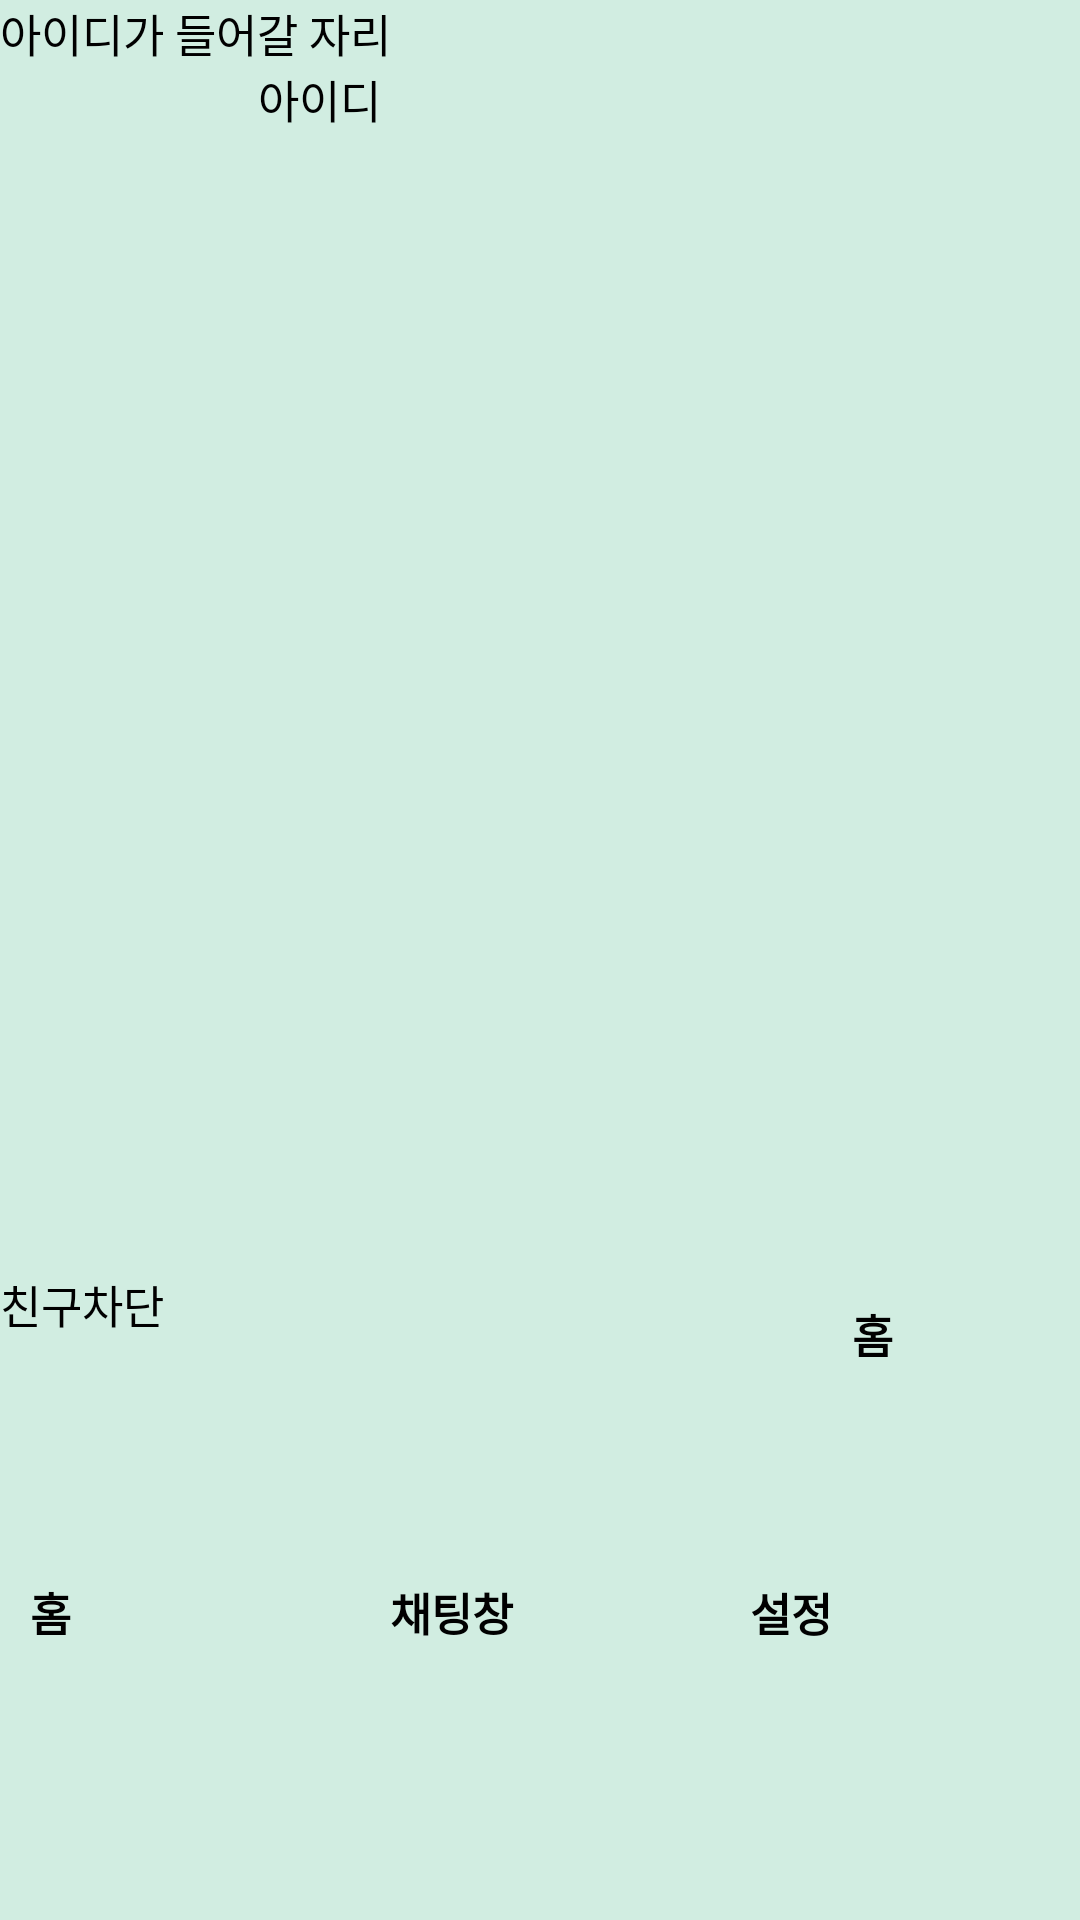

This screen was rendered from an Android layout file. Write that file and the resources it references.
<!-- AndroidManifest.xml: application theme Theme.Chat01 -->
<!-- res/layout/activity_setting.xml -->
<?xml version="1.0" encoding="utf-8"?>
<LinearLayout xmlns:android="http://schemas.android.com/apk/res/android"
    xmlns:app="http://schemas.android.com/apk/res-auto"
    xmlns:tools="http://schemas.android.com/tools"
    android:layout_width="match_parent"
    android:layout_height="match_parent"
    android:orientation="vertical"
    tools:context=".SettingActivity"
    android:background="#d1ede1">

    <TextView
        android:id="@+id/testId"
        android:layout_width="match_parent"
        android:layout_height="wrap_content"
        android:hint="아이디가 들어갈 자리"
        android:textSize="15dp"></TextView>

    <ScrollView
        android:layout_width="match_parent"
        android:layout_height="0dp"
        android:layout_weight="6.5">

        <LinearLayout
            android:layout_width="match_parent"
            android:layout_height="wrap_content"
            android:orientation="vertical">

            <LinearLayout
                android:layout_width="match_parent"
                android:layout_height="100dp"
                android:orientation="horizontal">

                <ImageView
                    android:layout_width="0dp"
                    android:layout_height="match_parent"
                    android:layout_weight="1"
                    android:layout_margin="10dp"></ImageView>

                <TextView
                    android:layout_width="0dp"
                    android:layout_height="match_parent"
                    android:layout_weight="4"
                    android:layout_marginRight="10dp"
                    android:hint="아이디"
                    android:textSize="15dp"></TextView>


            </LinearLayout>


        </LinearLayout>

    </ScrollView>

    <LinearLayout
        android:layout_width="match_parent"
        android:layout_height="0dp"
        android:layout_weight="1.5"
        android:orientation="horizontal">

        <EditText
            android:layout_width="0dp"
            android:layout_height="match_parent"
            android:layout_weight="4"
            android:layout_marginRight="10dp"
            android:hint="친구차단"
            android:textSize="15dp"
            android:id="@+id/editDeleteFriend"></EditText>

        <Button
            android:layout_width="0dp"
            android:layout_height="match_parent"
            android:layout_weight="1"
            android:layout_gravity="center"
            android:text="홈"
            android:layout_margin="10dp"
            android:textSize="15dp"
            android:textStyle="bold"
            android:id="@+id/btnDeleteFriend"></Button>

    </LinearLayout>

    <LinearLayout
        android:layout_width="match_parent"
        android:layout_height="0dp"
        android:layout_weight="2"
        android:orientation="horizontal">


        <Button
            android:layout_width="0dp"
            android:layout_height="match_parent"
            android:layout_weight="1"
            android:layout_gravity="center"
            android:text="홈"
            android:layout_margin="10dp"
            android:textSize="15dp"
            android:textStyle="bold"
            android:id="@+id/btnHome"></Button>

        <Button
            android:layout_width="0dp"
            android:layout_height="match_parent"
            android:layout_weight="1"
            android:layout_gravity="center"
            android:text="채팅창"
            android:layout_margin="10dp"
            android:textSize="15dp"
            android:textStyle="bold"
            android:id="@+id/btnChatList"></Button>

        <Button
            android:layout_width="0dp"
            android:layout_height="match_parent"
            android:layout_weight="1"
            android:layout_gravity="center"
            android:text="설정"
            android:layout_margin="10dp"
            android:textSize="15dp"
            android:textStyle="bold"
            android:id="@+id/btnSetting"></Button>


    </LinearLayout>

</LinearLayout>
<!-- resources referenced by this layout -->
<resources>

</resources>
